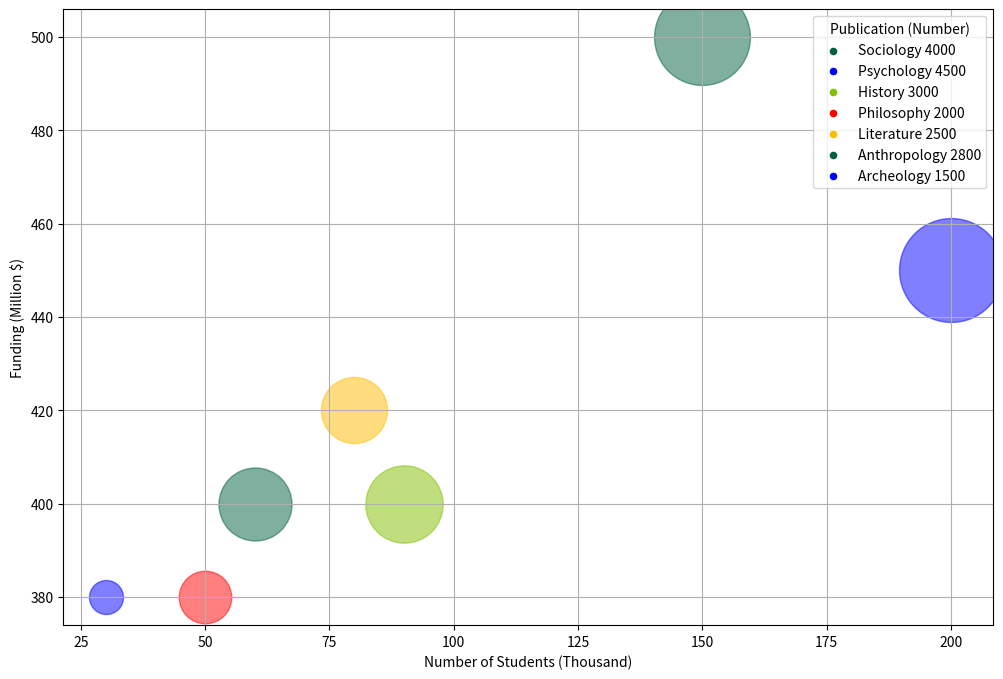

This chart was generated by the following Python code: (Note: this script raises an exception after producing the figure.)
import numpy as np
import matplotlib.pyplot as plt
import matplotlib.colors as mcolors
import matplotlib.cm as cm

data="""Subject,Number of Students (Thousand),Funding (Million $),Publication (Number),Impact on Society (Score)
Sociology,150,500,4000,75
Psychology,200,450,4500,70
History,90,400,3000,80
Philosophy,50,380,2000,90
Literature,80,420,2500,85
Anthropology,60,400,2800,75
Archeology,30,380,1500,70"""

data = data.split('\n')
data_labels = data[0].split(',')[1:]

line_labels = []
category = [x.split(',')[0] for x in data[1:]]
data = [x.split(',')[1:] for x in data[1:]]
for i in range(len(data)):
    line_labels.append(category[i]+' '+data[i][2])
    data[i] = [float(x) for x in data[i]]

data = np.array(data)

fig, ax = plt.subplots(figsize=(12, 8))
color_map = mcolors.LinearSegmentedColormap.from_list("mycmap", ['blue', 'green', 'yellow', 'red'])
norm = mcolors.Normalize(vmin=np.min(data[:, 3]), vmax=np.max(data[:, 3]))
sm = cm.ScalarMappable(norm=norm, cmap = color_map)

for i in range(len(data[:, 0])):
    ax.scatter(data[i, 0], data[i, 1], s=(data[i, 2]-(np.min(data[:, 2])))/(np.max(data[:, 2])-np.min(data[:, 2]))*5000+600, 
               c=color_map(norm(data[i, 3])), alpha=0.5, label=None)
    ax.scatter([], [], label=line_labels[i], color=color_map(norm(data[i, 3])), s=20)
    
ax.set_xlabel(data_labels[0])
ax.set_ylabel(data_labels[1])
ax.legend(title=data_labels[2])
plt.grid(True)
cb = plt.colorbar(sm)
cb.set_label(data_labels[3])
plt.title('Impact and Popularity of Social Sciences and Humanities Subjects')

plt.tight_layout()
plt.savefig('/cpfs01/user/yehancheng/workspace/datasets/SimChartV2/demo/bubble/png/68_202312301731.png')
plt.clf()
